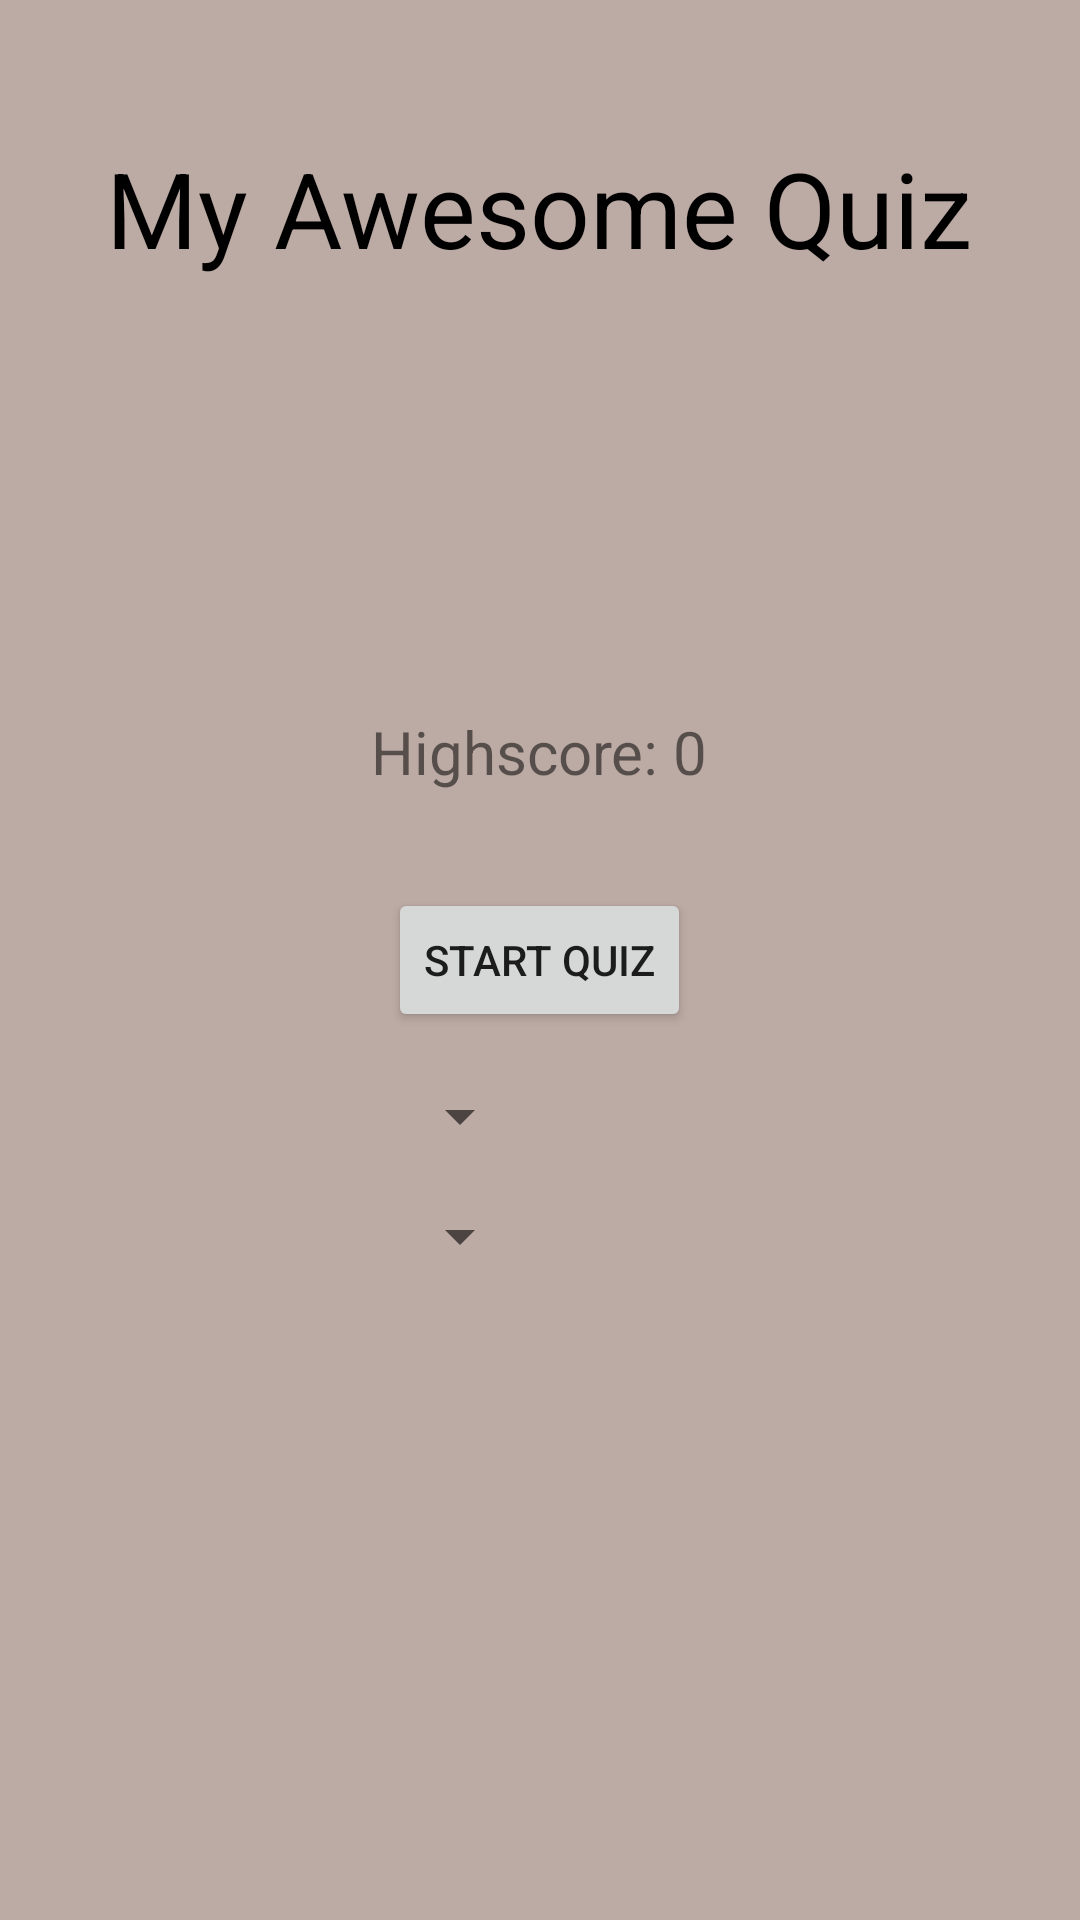

Write the Android layout XML for this screen, with the resource values it uses.
<!-- AndroidManifest.xml: application theme Theme.BisayaTranslationQuizApp -->
<!-- res/layout/activity_starting_screen.xml -->
<?xml version="1.0" encoding="utf-8"?>
<RelativeLayout xmlns:android="http://schemas.android.com/apk/res/android"
    xmlns:app="http://schemas.android.com/apk/res-auto"
    xmlns:tools="http://schemas.android.com/tools"
    android:layout_width="match_parent"
    android:layout_height="match_parent"
    android:background="@color/colorBackground"
    android:padding="16dp"
    tools:context="com.example.bisayatranslationquizapp.StartingScreenActivity">

    <TextView
        android:layout_width="wrap_content"
        android:layout_height="wrap_content"
        android:layout_centerHorizontal="true"
        android:layout_marginTop="30dp"
        android:text="My Awesome Quiz"
        android:textColor="@android:color/black"
        android:textSize="35sp" />

    <TextView
        android:id="@+id/text_view_highscore"
        android:layout_width="wrap_content"
        android:layout_height="wrap_content"
        android:layout_above="@id/button_start_quiz"
        android:layout_centerHorizontal="true"
        android:layout_marginBottom="32dp"
        android:text="Highscore: 0"
        android:textSize="20sp" />

    <Button
        android:id="@+id/button_start_quiz"
        android:layout_width="wrap_content"
        android:layout_height="wrap_content"
        android:layout_centerInParent="true"
        android:text="Start Quiz" />

    <Spinner
        android:id="@+id/spinner_category"
        android:layout_width="wrap_content"
        android:layout_height="wrap_content"
        android:layout_alignStart="@+id/button_start_quiz"
        android:layout_below="@+id/button_start_quiz"
        android:layout_marginTop="16dp" />

    <Spinner
        android:id="@+id/spinner_difficulty"
        android:layout_width="wrap_content"
        android:layout_height="wrap_content"
        android:layout_alignStart="@+id/button_start_quiz"
        android:layout_below="@+id/spinner_category"
        android:layout_marginTop="16dp" />

</RelativeLayout>
<!-- resources referenced by this layout -->
<resources>
  <color name="colorBackground">#BCAAA4</color>
  <style name="Theme.BisayaTranslationQuizApp" parent="Theme.AppCompat.DayNight.DarkActionBar">
          
          <item name="colorPrimary">@color/purple_500</item>
          <item name="colorPrimaryVariant">@color/purple_700</item>
          <item name="colorOnPrimary">@color/white</item>
          
          <item name="colorSecondary">@color/teal_200</item>
          <item name="colorSecondaryVariant">@color/teal_700</item>
          <item name="colorOnSecondary">@color/black</item>
          
          <item name="android:statusBarColor" tools:targetApi="l">?attr/colorPrimaryVariant</item>
          
      </style>
  <color name="purple_500">#FF6200EE</color>
  <color name="purple_700">#FF3700B3</color>
  <color name="white">#FFFFFFFF</color>
  <color name="teal_200">#FF03DAC5</color>
  <color name="teal_700">#FF018786</color>
  <color name="black">#FF000000</color>
</resources>
